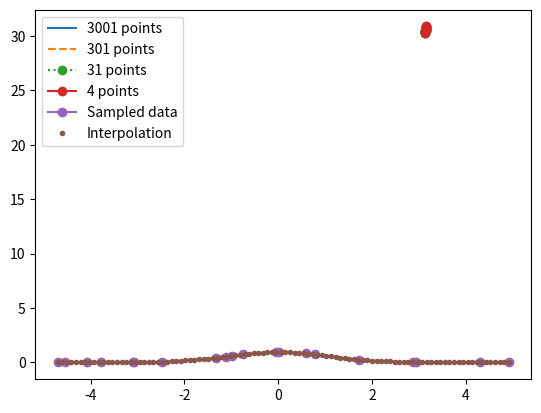

Source code (Python):
import numpy as np

def f(x):
    return 3 * x**2 + np.log((np.pi - x)**2) / np.pi**4 + 1

x1 = np.linspace(3.13, 3.16, 3+1)     # very sparse
x2 = np.linspace(3.13, 3.16, 30+1)    # coarse
x3 = np.linspace(3.13, 3.16, 300+1)   # medium
x4 = np.linspace(3.13, 3.16, 3000+1)  # dense

from matplotlib import pyplot as plt

plt.plot(x4, f(x4),       label='3001 points')
plt.plot(x3, f(x3), '--', label='301 points')
plt.plot(x2, f(x2), 'o:', label='31 points')
plt.plot(x1, f(x1), 'o-', label='4 points')
plt.legend()

def linear(X, v):
    for i in range(len(X)):  # use a Python loop for clarity
        if X[i] >= v:
            return i - 1

import numpy as np

for _ in range(5):
    X = sorted(np.random.uniform(0, 100, 10))
    v = np.random.uniform(min(X), max(X))
    i = linear(X, v)
    assert X[i] <= v and v < X[i+1]
    print(f'{X[i]} <= {v} < {X[i+1]}')

def bisection(X, v):
    l, h = 0, len(X) - 1
    while h - l > 1:
        m = (l + h) // 2
        if v >= X[m]:
            l = m
        else:
            h = m
    return l  # index of the closest value less than the target

for _ in range(5):
    X = sorted(np.random.uniform(0, 100, 10))
    v = np.random.uniform(min(X), max(X))
    i = bisection(X, v)
    assert X[i] <= v and v < X[i+1]
    print(f'{X[i]} <= {v} < {X[i+1]}')

def hunt(X, v, i_last):
    n = len(X)
    assert 0 <= i_last < n - 1

    if v >= X[i_last]:
        l, h, step = i_last, min(n-1, i_last+1), 1
        while h < n - 1 and v > X[h]:
            l, h = h, min(n-1, h + step)
            step *= 2
    else:
        l, h, step = max(0, i_last-1), i_last, 1
        while l > 0 and v < X[l]:
            l, h = max(0, l - step), l
            step *= 2

    return bisection(X[l:h+1], v) + l

for _ in range(5):
    X = sorted(np.random.uniform(0, 100, 10))
    v = np.random.uniform(min(X), max(X))
    i = bisection(X, v)
    assert X[i] <= v and v < X[i+1]
    print(f'{X[i]} <= {v} < {X[i+1]}')

class Interpolator:
    
    def __init__(self, X, Y):
        assert len(X) == len(Y)
        self.X, self.Y = X, Y
        self.i_last = len(X) // 2

    def __call__(self, v, method='hunt'):
        if method == 'hunt':
            i = hunt(self.X, v, self.i_last)
        elif method == 'bisection':
            i = bisection(self.X, v)
        else:
            i = linear(self.X, v)

        self.i_last = i  # store last index for hunting

        x0, x1 = self.X[i], self.X[i+1]
        y0, y1 = self.Y[i], self.Y[i+1]
        m      = (y1 - y0) / (x1 - x0)
        return y0 + m * (v - x0)

import matplotlib.pyplot as plt

def f(x):
    return np.exp(-0.5 * x**2)

Xs = np.sort(np.random.uniform(-5, 5, 20))
Ys = f(Xs)

fi = Interpolator(Xs, Ys)

Xi = np.linspace(min(Xs), max(Xs), 100)
Yi = np.array([fi(x) for x in Xi])

plt.plot(Xs, Ys, 'o-', label='Sampled data')
plt.plot(Xi, Yi, '.',  label='Interpolation')
plt.legend()
plt.show()

from timeit import timeit

Xs = np.sort(np.random.uniform(-5, 5, 1000))
Ys = f(Xs)
fi = Interpolator(Xs, Ys)
Xi = np.linspace(min(Xs), max(Xs), 10_000)

def job(method):
    Yi = [fi(x, method) for x in Xi]

dt_linear    = timeit("job('linear')",    globals=globals(), number=1)
dt_bisection = timeit("job('bisection')", globals=globals(), number=1)
dt_hunt      = timeit("job('hunt')",      globals=globals(), number=1)

print('Linear   :', dt_linear)
print('Bisection:', dt_bisection)
print('Hunt     :', dt_hunt)

# HANDSON: change the number of sampled points and interpolation
#          points and measure the performance of all three methods.
#          What are the performance characteristics when
#          N_sample >> N_interpolation and
#          N_sample << N_interpolation?


